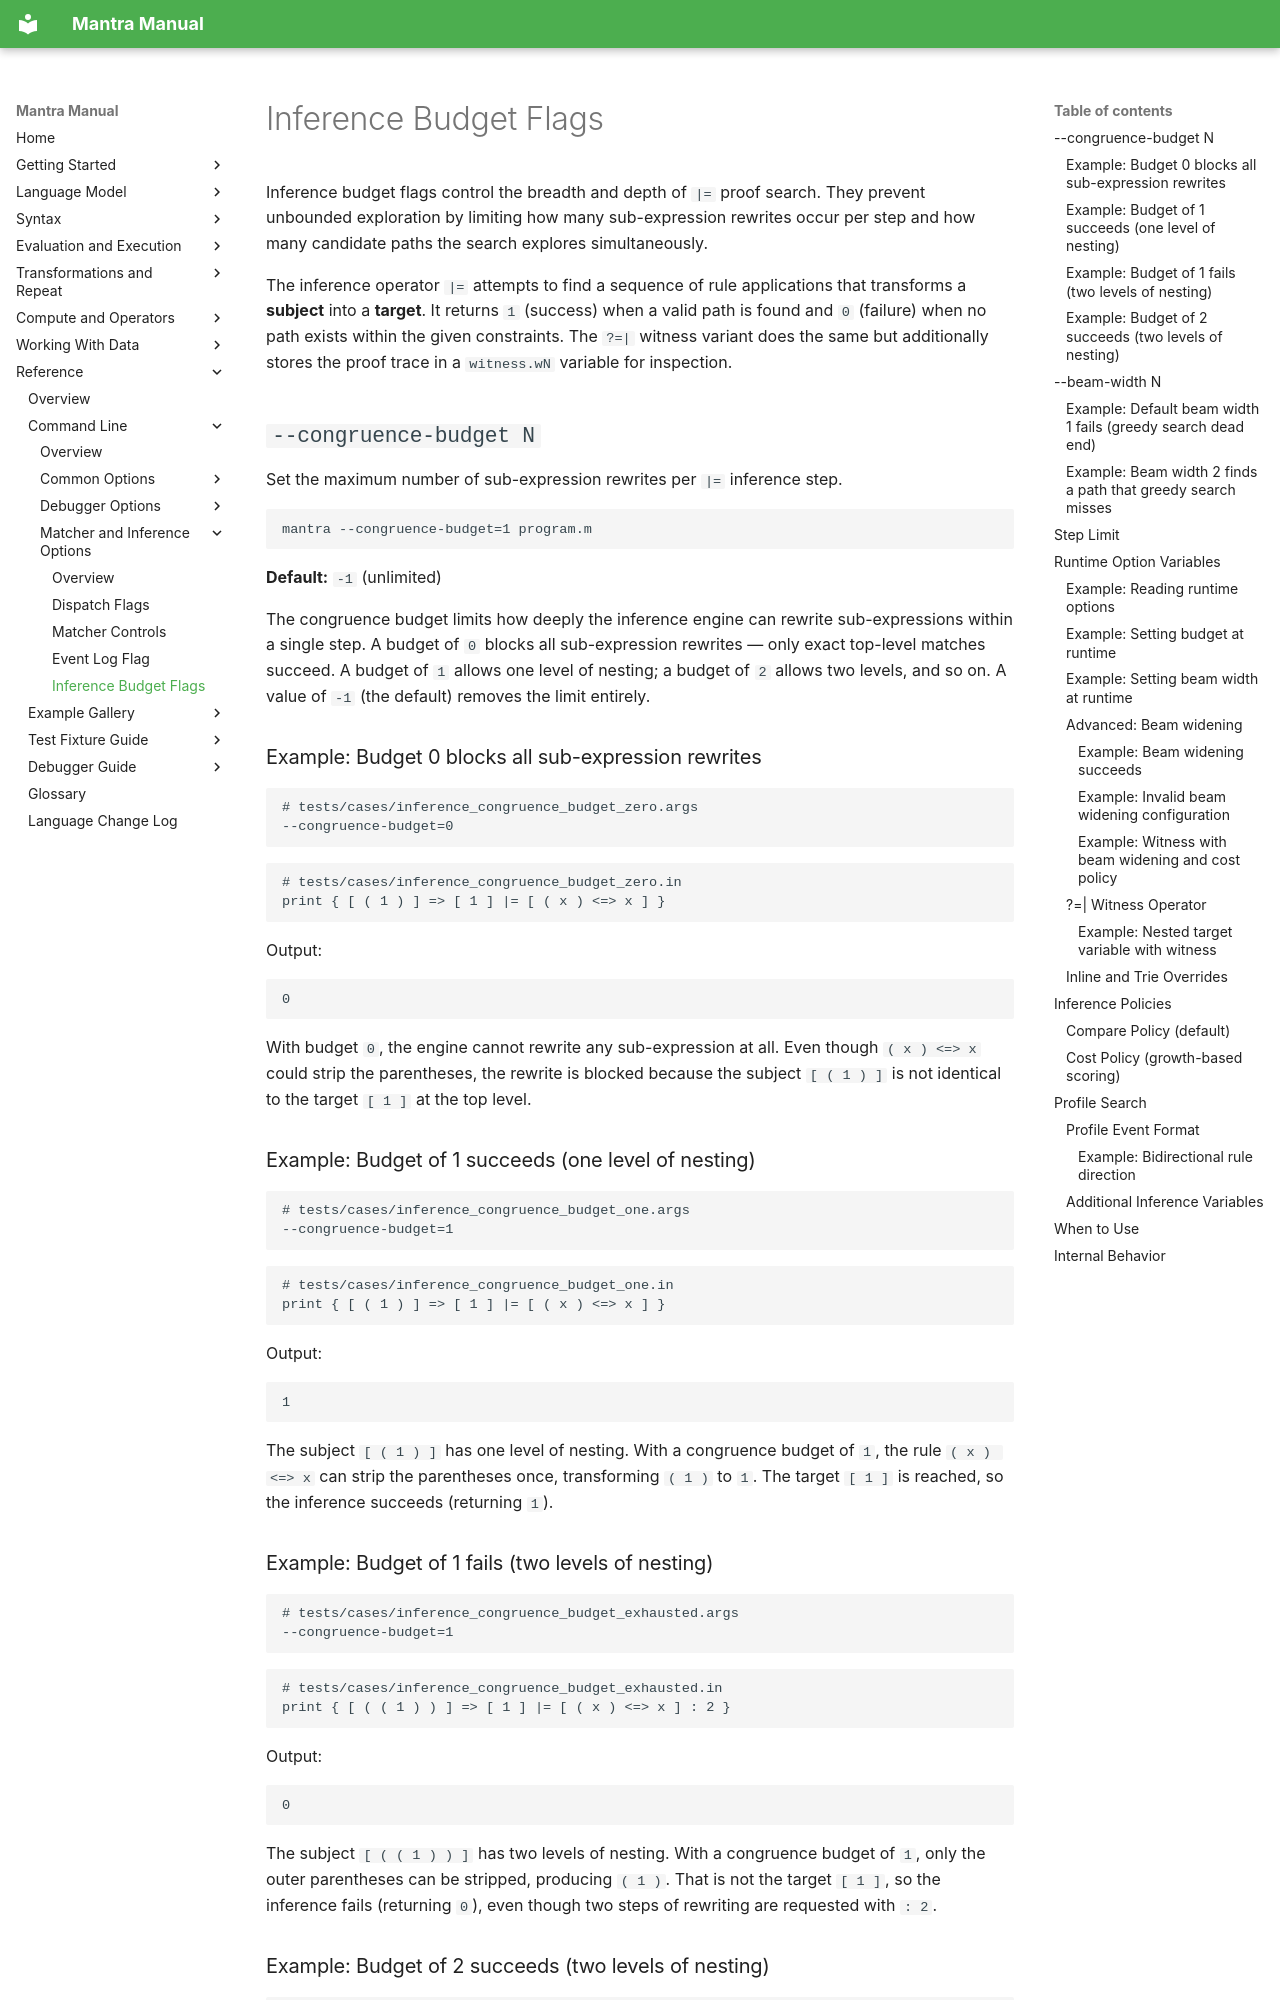

repository: longknot/mantra · page: reference/command-line/matcher-inference-options/inference-budget-flags/index.html · generator: mkdocs

# Inference Budget Flags

Inference budget flags control the breadth and depth of `|=` proof search.
They prevent unbounded exploration by limiting how many sub-expression
rewrites occur per step and how many candidate paths the search explores
simultaneously.

The inference operator `|=` attempts to find a sequence of rule applications
that transforms a **subject** into a **target**. It returns `1` (success) when
a valid path is found and `0` (failure) when no path exists within the given
constraints. The `?=|` witness variant does the same but additionally stores
the proof trace in a `witness.wN` variable for inspection.

## `--congruence-budget N`

Set the maximum number of sub-expression rewrites per `|=` inference step.

```bash
mantra --congruence-budget=1 program.m
```

**Default:** `-1` (unlimited)

The congruence budget limits how deeply the inference engine can rewrite
sub-expressions within a single step. A budget of `0` blocks all sub-expression
rewrites — only exact top-level matches succeed. A budget of `1` allows one
level of nesting; a budget of `2` allows two levels, and so on. A value of
`-1` (the default) removes the limit entirely.

### Example: Budget 0 blocks all sub-expression rewrites

```bash
# tests/cases/inference_congruence_budget_zero.args
--congruence-budget=0
```

```mantra
# tests/cases/inference_congruence_budget_zero.in
print { [ ( 1 ) ] => [ 1 ] |= [ ( x ) <=> x ] }
```

Output:
```
0
```

With budget `0`, the engine cannot rewrite any sub-expression at all. Even
though `( x ) <=> x` could strip the parentheses, the rewrite is blocked
because the subject `[ ( 1 ) ]` is not identical to the target `[ 1 ]` at the
top level.

### Example: Budget of 1 succeeds (one level of nesting)

```bash
# tests/cases/inference_congruence_budget_one.args
--congruence-budget=1
```

```mantra
# tests/cases/inference_congruence_budget_one.in
print { [ ( 1 ) ] => [ 1 ] |= [ ( x ) <=> x ] }
```

Output:
```
1
```

The subject `[ ( 1 ) ]` has one level of nesting. With a congruence budget of
`1`, the rule `( x ) <=> x` can strip the parentheses once, transforming
`( 1 )` to `1`. The target `[ 1 ]` is reached, so the inference succeeds
(returning `1`).
